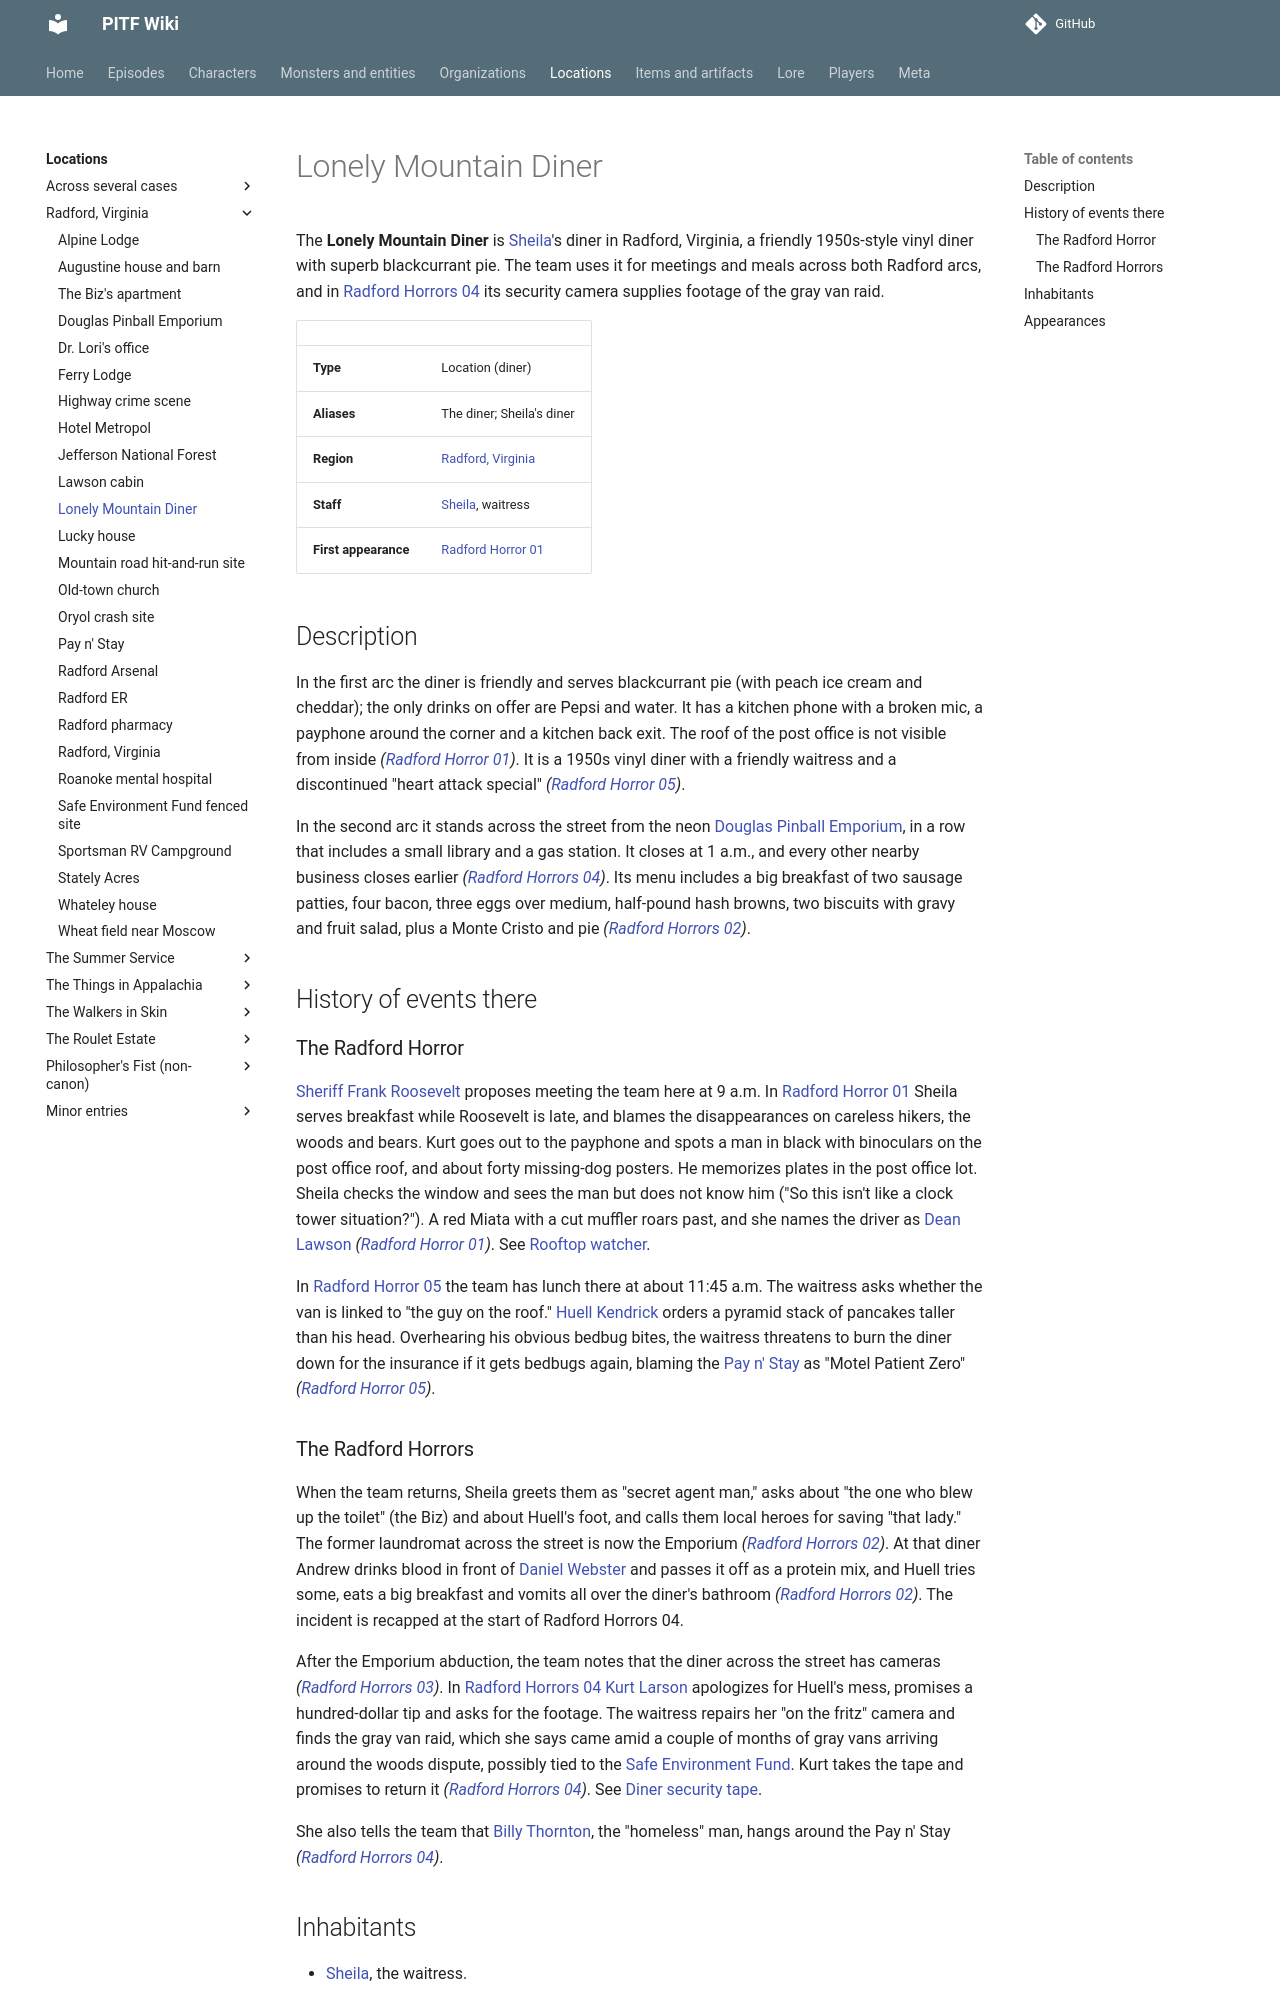

repository: AndreTInfante/pitf-wiki · page: locations/lonely-mountain-diner/index.html · generator: mkdocs

# Lonely Mountain Diner

The **Lonely Mountain Diner** is [Sheila](../characters/sheila.md)'s diner in Radford, Virginia, a friendly 1950s-style vinyl diner with superb blackcurrant pie. The team uses it for meetings and meals across both Radford arcs, and in [Radford Horrors 04](../episodes/radford-horrors/04.md) its security camera supplies footage of the gray van raid.

| | |
|---|---|
| **Type** | Location (diner) |
| **Aliases** | The diner; Sheila's diner |
| **Region** | [Radford, Virginia](radford-virginia.md) |
| **Staff** | [Sheila](../characters/sheila.md), waitress |
| **First appearance** | [Radford Horror 01](../episodes/radford-horror/01.md) |

## Description

In the first arc the diner is friendly and serves blackcurrant pie (with peach ice cream and cheddar); the only drinks on offer are Pepsi and water. It has a kitchen phone with a broken mic, a payphone around the corner and a kitchen back exit. The roof of the post office is not visible from inside *([Radford Horror 01](../episodes/radford-horror/01.md))*. It is a 1950s vinyl diner with a friendly waitress and a discontinued "heart attack special" *([Radford Horror 05](../episodes/radford-horror/05.md))*.

In the second arc it stands across the street from the neon [Douglas Pinball Emporium](douglas-pinball-emporium.md), in a row that includes a small library and a gas station. It closes at 1 a.m., and every other nearby business closes earlier *([Radford Horrors 04](../episodes/radford-horrors/04.md))*. Its menu includes a big breakfast of two sausage patties, four bacon, three eggs over medium, half-pound hash browns, two biscuits with gravy and fruit salad, plus a Monte Cristo and pie *([Radford Horrors 02](../episodes/radford-horrors/02.md))*.

## History of events there

### The Radford Horror

[Sheriff Frank Roosevelt](../characters/frank-roosevelt.md) proposes meeting the team here at 9 a.m. In [Radford Horror 01](../episodes/radford-horror/01.md) Sheila serves breakfast while Roosevelt is late, and blames the disappearances on careless hikers, the woods and bears. Kurt goes out to the payphone and spots a man in black with binoculars on the post office roof, and about forty missing-dog posters. He memorizes plates in the post office lot. Sheila checks the window and sees the man but does not know him ("So this isn't like a clock tower situation?"). A red Miata with a cut muffler roars past, and she names the driver as [Dean Lawson](../characters/dean-lawson.md) *([Radford Horror 01](../episodes/radford-horror/01.md))*. See [Rooftop watcher](../characters/rooftop-watcher.md).

In [Radford Horror 05](../episodes/radford-horror/05.md) the team has lunch there at about 11:45 a.m. The waitress asks whether the van is linked to "the guy on the roof." [Huell Kendrick](../characters/huell-kendrick.md) orders a pyramid stack of pancakes taller than his head. Overhearing his obvious bedbug bites, the waitress threatens to burn the diner down for the insurance if it gets bedbugs again, blaming the [Pay n' Stay](pay-n-stay.md) as "Motel Patient Zero" *([Radford Horror 05](../episodes/radford-horror/05.md))*.
